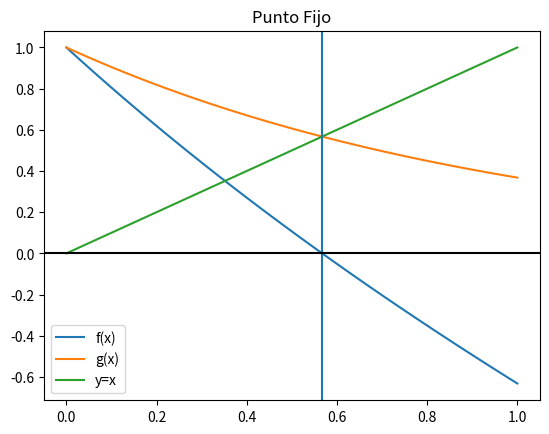

Recreate this plot in Python.
# Algoritmo de punto fijo
# [a,b] intervalo de búsqueda
# error = tolera

import numpy as np

def puntofijo(gx,a,tolera, iteramax = 15):
    i = 1 # iteración
    b = gx(a)
    tramo = abs(b-a)
    while(tramo>=tolera and i<=iteramax ):
        a = b
        b = gx(a)
        tramo = abs(b-a)
        i = i + 1
    respuesta = b
    
    # Validar respuesta
    if (i>=iteramax ):
        respuesta = np.nan
    return(respuesta)

# PROGRAMA ---------

# INGRESO (esta es la función que podemos cambiar)
fx = lambda x: np.exp(-x) - x
gx = lambda x: np.exp(-x)

a = 0       # intervalo
b = 1
tolera = 0.001
iteramax = 15  # itera máximo
muestras = 51  # gráfico
tramos = 50

# PROCEDIMIENTO
respuesta = puntofijo(gx,a,tolera)

# SALIDA
print(respuesta)

# GRAFICA
# calcula los puntos para fx y gx
xi = np.linspace(a,b,muestras)
fi = fx(xi)
gi = gx(xi)
yi = xi

import matplotlib.pyplot as plt

plt.plot(xi,fi, label='f(x)')
plt.plot(xi,gi, label='g(x)')
plt.plot(xi,yi, label='y=x')

if (respuesta!= np.nan):
    plt.axvline(respuesta)
plt.axhline(0, color='k')
plt.title('Punto Fijo')
plt.legend()
plt.show()

#"C:\Users\<user>\OneDrive\Escritorio\punto_fijo.py"